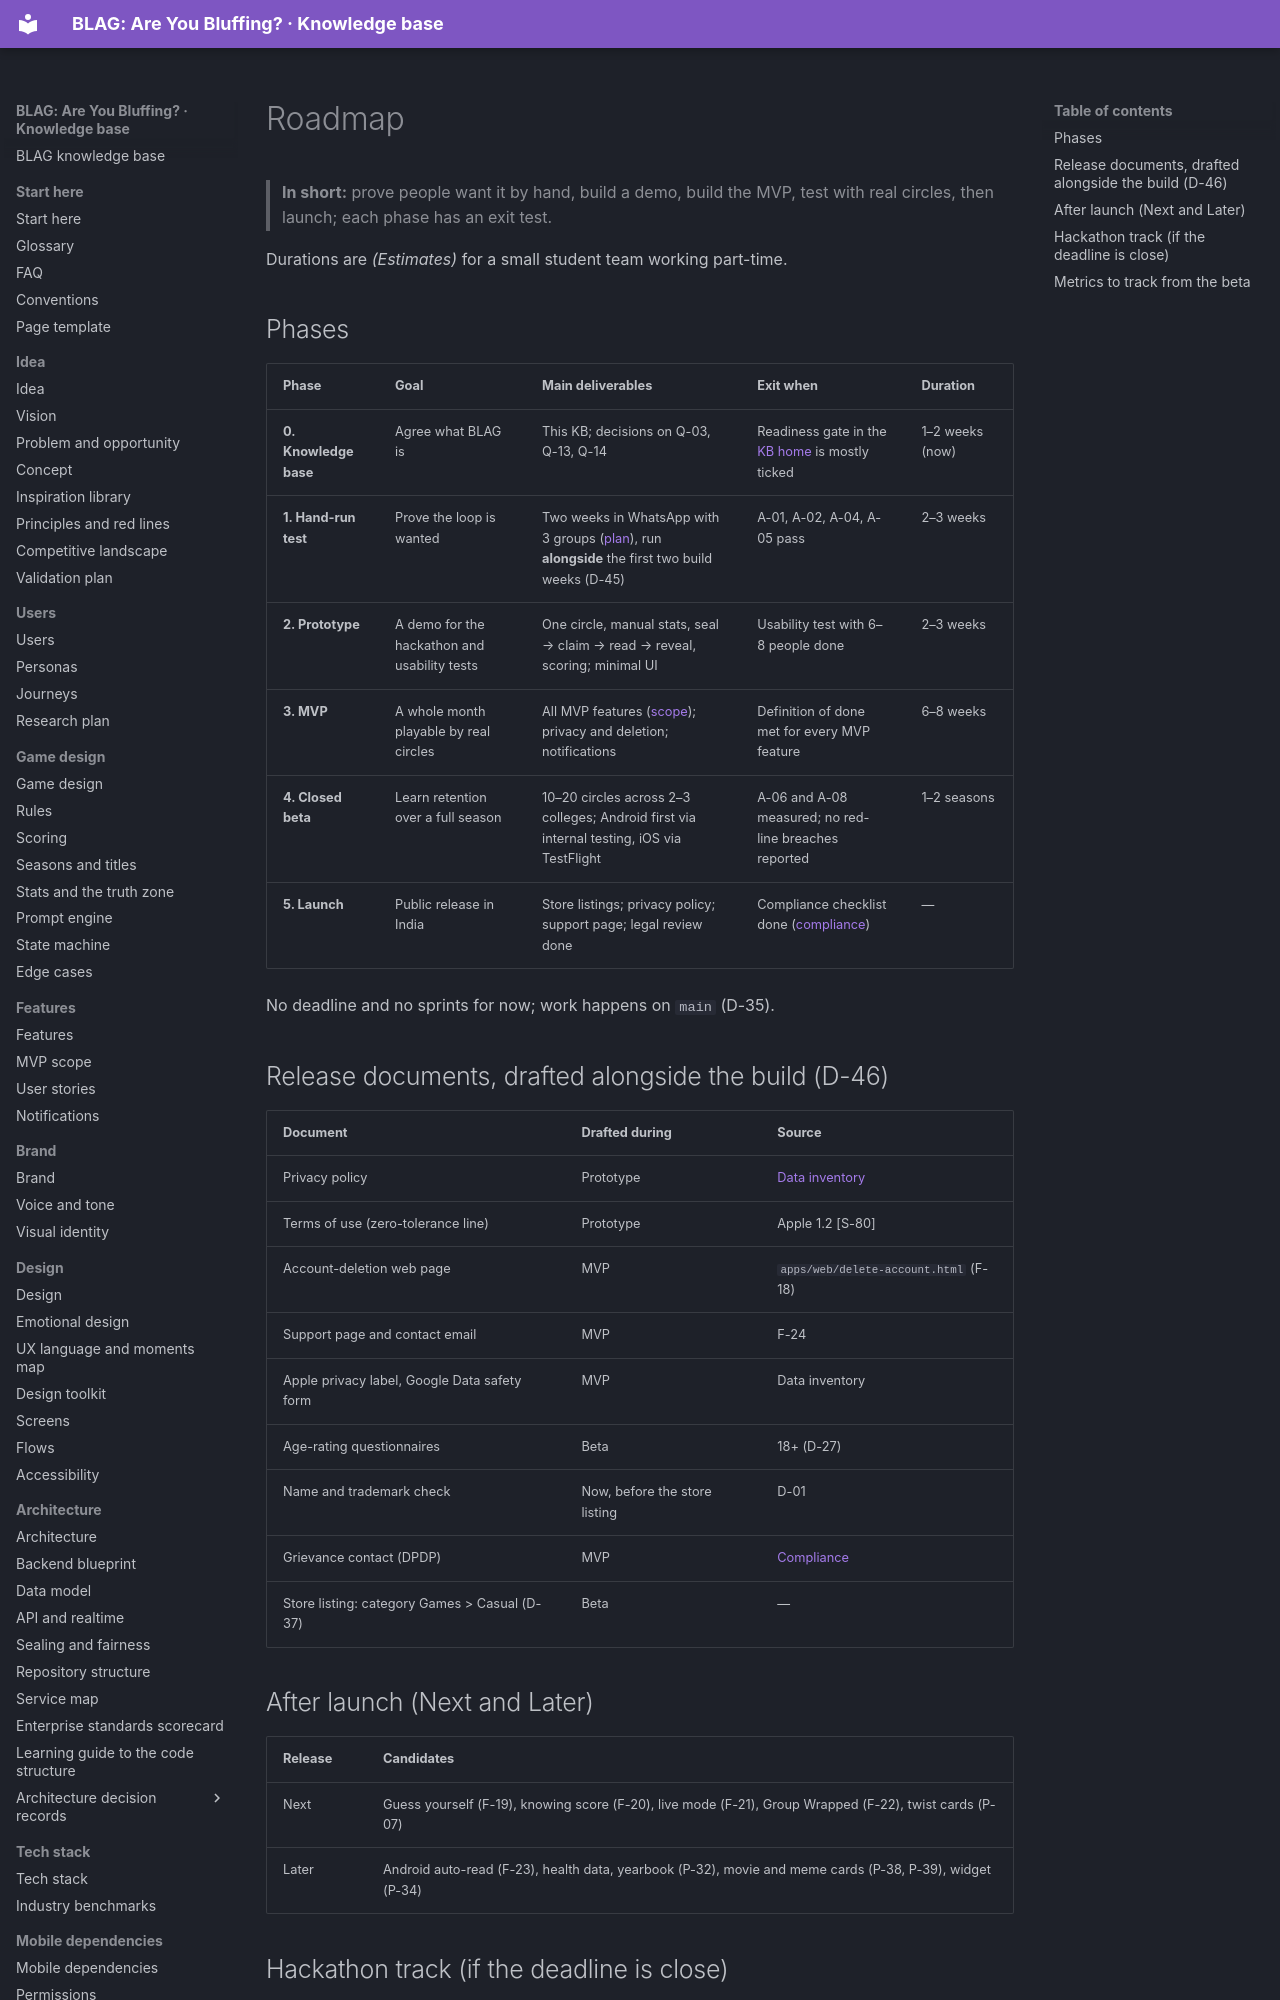

repository: VIsHnu1762/blag · page: 12-roadmap/index.html · generator: mkdocs

---
id: roadmap.home
title: Roadmap
section: 12-roadmap
status: proposal
summary: "Six phases from knowledge base and hand-run test to prototype, MVP, closed beta and launch, with goals, deliverables and exit criteria."
last_updated: 2026-11-04
audience: [everyone, judges]
related: [idea.validation, features.mvp, registers.features]
---

# Roadmap

> **In short:** prove people want it by hand, build a demo, build the MVP, test with real circles, then launch; each phase has an exit test.

Durations are *(Estimates)* for a small student team working part-time.

## Phases

| Phase | Goal | Main deliverables | Exit when | Duration |
|---|---|---|---|---|
| **0. Knowledge base** | Agree what BLAG is | This KB; decisions on Q-03, Q-13, Q-14 | Readiness gate in the [KB home](../README.md#readiness-gate) is mostly ticked | 1–2 weeks (now) |
| **1. Hand-run test** | Prove the loop is wanted | Two weeks in WhatsApp with 3 groups ([plan](../01-idea/07-validation-plan.md)), run **alongside** the first two build weeks (D-45) | A-01, A-02, A-04, A-05 pass | 2–3 weeks |
| **2. Prototype** | A demo for the hackathon and usability tests | One circle, manual stats, seal → claim → read → reveal, scoring; minimal UI | Usability test with 6–8 people done | 2–3 weeks |
| **3. MVP** | A whole month playable by real circles | All MVP features ([scope](../04-features/mvp-scope.md)); privacy and deletion; notifications | Definition of done met for every MVP feature | 6–8 weeks |
| **4. Closed beta** | Learn retention over a full season | 10–20 circles across 2–3 colleges; Android first via internal testing, iOS via TestFlight | A-06 and A-08 measured; no red-line breaches reported | 1–2 seasons |
| **5. Launch** | Public release in India | Store listings; privacy policy; support page; legal review done | Compliance checklist done ([compliance](../10-privacy-security/compliance.md)) | — |

No deadline and no sprints for now; work happens on `main` (D-35).

## Release documents, drafted alongside the build (D-46)

| Document | Drafted during | Source |
|---|---|---|
| Privacy policy | Prototype | [Data inventory](../10-privacy-security/data-inventory.md) |
| Terms of use (zero-tolerance line) | Prototype | Apple 1.2 [S-80] |
| Account-deletion web page | MVP | `apps/web/delete-account.html` (F-18) |
| Support page and contact email | MVP | F-24 |
| Apple privacy label, Google Data safety form | MVP | Data inventory |
| Age-rating questionnaires | Beta | 18+ (D-27) |
| Name and trademark check | Now, before the store listing | D-01 |
| Grievance contact (DPDP) | MVP | [Compliance](../10-privacy-security/compliance.md) |
| Store listing: category Games > Casual (D-37) | Beta | — |
